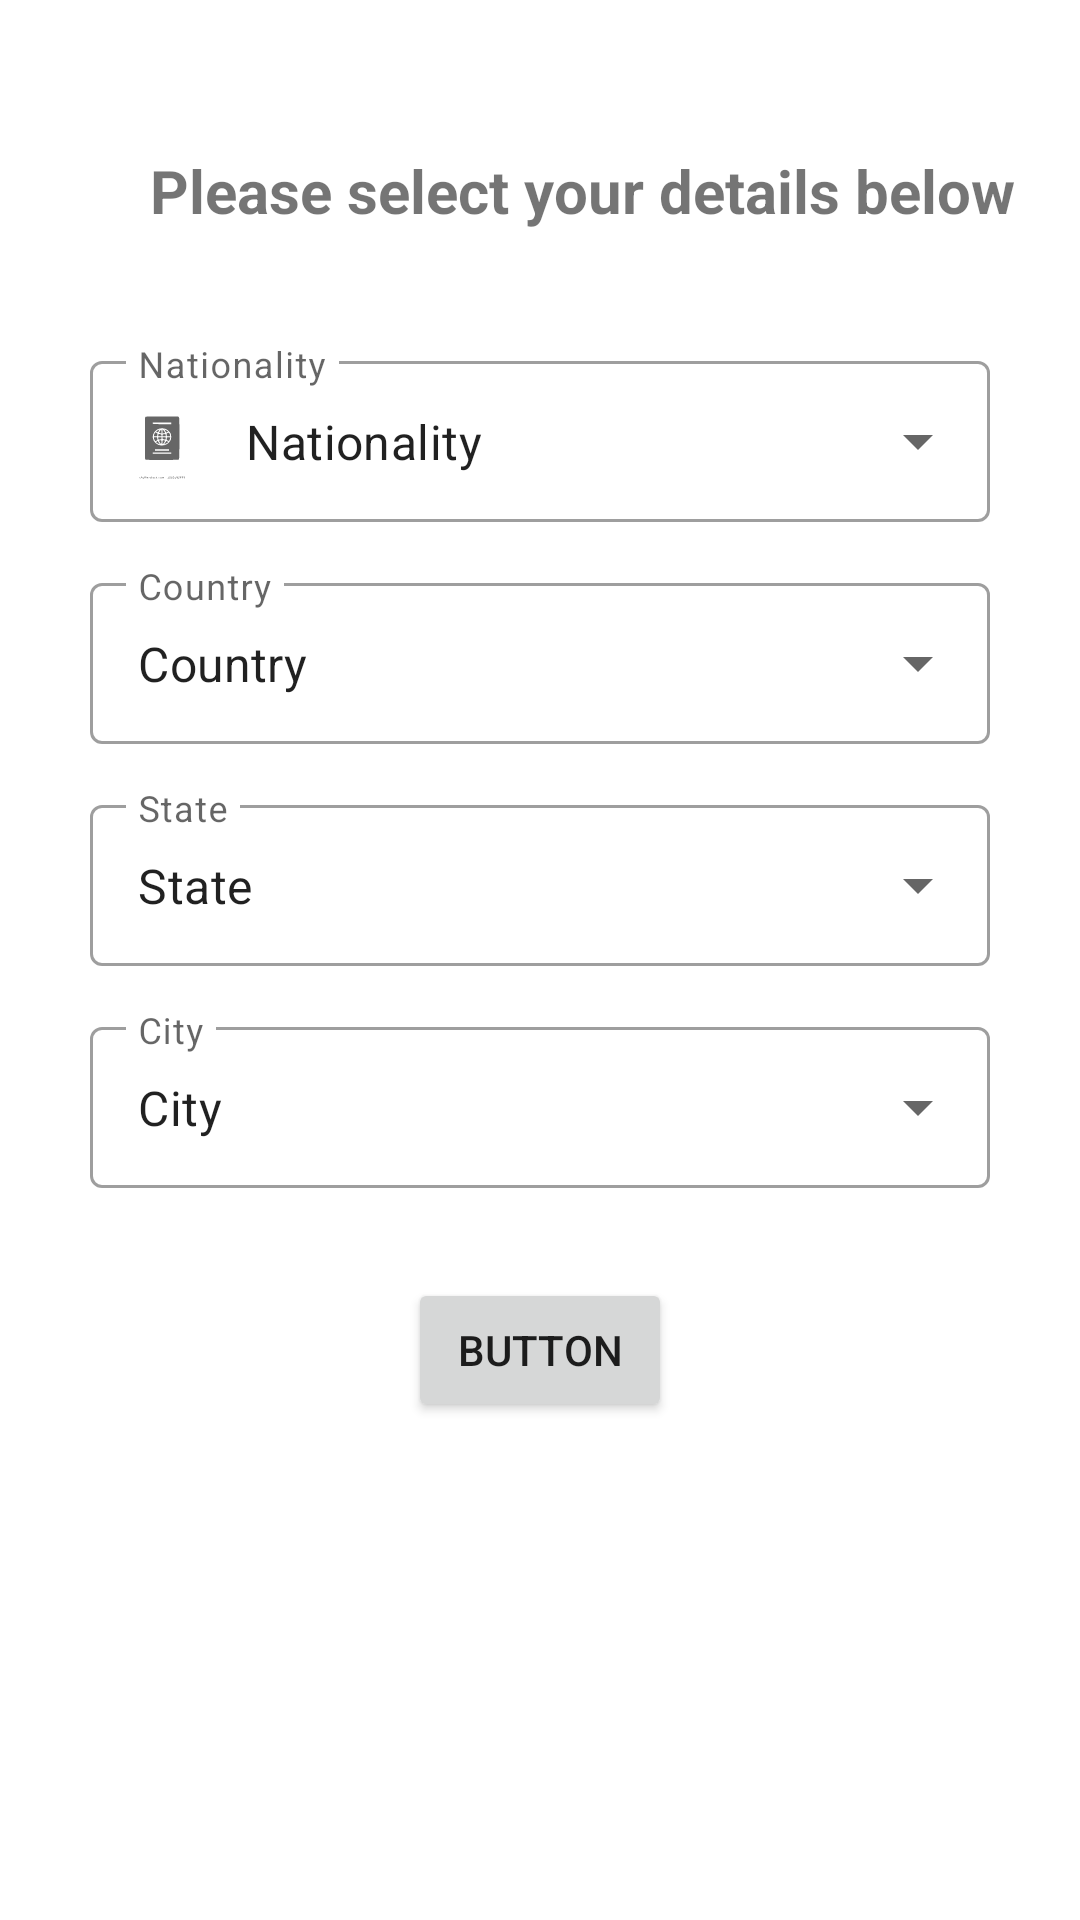

Reconstruct the res/layout file that produces this screen, plus the resources it refers to.
<!-- AndroidManifest.xml: application theme Theme.PrototypeAppFinalYear -->
<!-- res/layout/activity_register_area.xml -->
<?xml version="1.0" encoding="utf-8"?>
<androidx.constraintlayout.widget.ConstraintLayout xmlns:android="http://schemas.android.com/apk/res/android"
    xmlns:app="http://schemas.android.com/apk/res-auto"
    xmlns:tools="http://schemas.android.com/tools"
    android:layout_width="match_parent"
    android:layout_height="match_parent"
    tools:context=".RegisterArea"
    android:background="@drawable/background">

    <LinearLayout
        android:layout_width="match_parent"
        android:layout_height="match_parent"
        android:orientation="vertical"
        android:layout_marginTop="70dp"
        android:padding="30dp"
        app:layout_constraintBottom_toBottomOf="parent"
        app:layout_constraintEnd_toEndOf="parent"
        app:layout_constraintStart_toStartOf="parent"
        app:layout_constraintTop_toTopOf="parent">



        

        <com.google.android.material.textfield.TextInputLayout
            style="@style/Widget.MaterialComponents.TextInputLayout.OutlinedBox.ExposedDropdownMenu"
            android:layout_width="match_parent"
            android:layout_height="wrap_content"
            android:layout_marginTop="15dp"
            android:hint="@string/nationality"
            app:startIconDrawable="@drawable/ic_nationality"
            android:id="@+id/nationalityIL">

            <AutoCompleteTextView
                android:id="@+id/nationalityTV"
                android:layout_width="match_parent"
                android:layout_height="wrap_content"
                android:layout_weight="1"
                android:inputType="none"
                android:paddingTop="16dp"
                android:paddingBottom="16dp"
                android:text="@string/nationality"
                android:scrollbars="vertical" />

        </com.google.android.material.textfield.TextInputLayout>

        

        <com.google.android.material.textfield.TextInputLayout
            style="@style/Widget.MaterialComponents.TextInputLayout.OutlinedBox.ExposedDropdownMenu"
            android:id="@+id/countryInputL"
            android:layout_width="match_parent"
            android:layout_height="wrap_content"
            android:layout_marginTop="15dp"
            android:hint="@string/country"
            app:startIconDrawable="@drawable/ic_country">

            <AutoCompleteTextView
                android:id="@+id/countryInput"
                android:layout_width="match_parent"
                android:layout_height="wrap_content"
                android:layout_weight="1"
                android:inputType="none"
                android:paddingTop="16dp"
                android:paddingBottom="16dp"
                android:text="@string/country"
                android:scrollbars="vertical" />

        </com.google.android.material.textfield.TextInputLayout>

        

        <com.google.android.material.textfield.TextInputLayout
            style="@style/Widget.MaterialComponents.TextInputLayout.OutlinedBox.ExposedDropdownMenu"
            android:id="@+id/stateInputL"
            android:layout_width="match_parent"
            android:layout_height="wrap_content"
            android:layout_marginTop="15dp"
            android:hint="State"
            app:startIconDrawable="@drawable/ic_country">

            <AutoCompleteTextView
                android:id="@+id/stateInput"
                android:layout_width="match_parent"
                android:layout_height="wrap_content"
                android:layout_weight="1"
                android:inputType="none"
                android:paddingTop="16dp"
                android:paddingBottom="16dp"
                android:text="State"
                android:scrollbars="vertical" />

        </com.google.android.material.textfield.TextInputLayout>

        

        <com.google.android.material.textfield.TextInputLayout
            style="@style/Widget.MaterialComponents.TextInputLayout.OutlinedBox.ExposedDropdownMenu"
            android:id="@+id/cityInputL"
            android:layout_width="match_parent"
            android:layout_height="wrap_content"
            android:layout_marginTop="15dp"
            android:hint="City"
            app:startIconDrawable="@drawable/ic_country">

            <AutoCompleteTextView
                android:id="@+id/cityInput"
                android:layout_width="match_parent"
                android:layout_height="wrap_content"
                android:layout_weight="1"
                android:inputType="none"
                android:paddingTop="16dp"
                android:paddingBottom="16dp"
                android:text="City"
                android:scrollbars="vertical" />

        </com.google.android.material.textfield.TextInputLayout>
































        <Button
            android:id="@+id/submitBtn"
            android:layout_width="wrap_content"
            android:layout_height="wrap_content"
            android:text="@string/nextBtn"
            tools:text="Next"
            android:layout_marginTop="30dp"
            android:layout_gravity="center"/>

    </LinearLayout>

    <TextView
        android:id="@+id/textView"
        android:layout_width="wrap_content"
        android:layout_height="wrap_content"
        android:layout_marginStart="50dp"
        android:layout_marginTop="50dp"
        android:text="@string/select"
        android:textSize="20sp"
        android:textStyle="bold"
        app:layout_constraintEnd_toEndOf="parent"
        app:layout_constraintHorizontal_bias="0.0"
        app:layout_constraintStart_toStartOf="parent"
        app:layout_constraintTop_toTopOf="parent" />

</androidx.constraintlayout.widget.ConstraintLayout>
<!-- resources referenced by this layout -->
<resources>
  <!-- drawable ic_height: vector/xml drawable (drawable, 5169 chars, omitted) -->
  <!-- drawable ic_nationality: vector/xml drawable (drawable, 12278 chars, omitted) -->
  <string name="country">Country</string>
  <string name="nationality">Nationality</string>
  <string name="nextBtn">Button</string>
  <string name="select">Please select your details below</string>
  <style name="Theme.PrototypeAppFinalYear" parent="Theme.MaterialComponents.DayNight.NoActionBar">
          
          <item name="colorPrimary">@color/pink</item>
          <item name="colorSecondary">@color/pink</item>
          <item name="colorAccent">@color/pink</item>
      </style>
  <color name="pink">#cc0066</color>
</resources>
